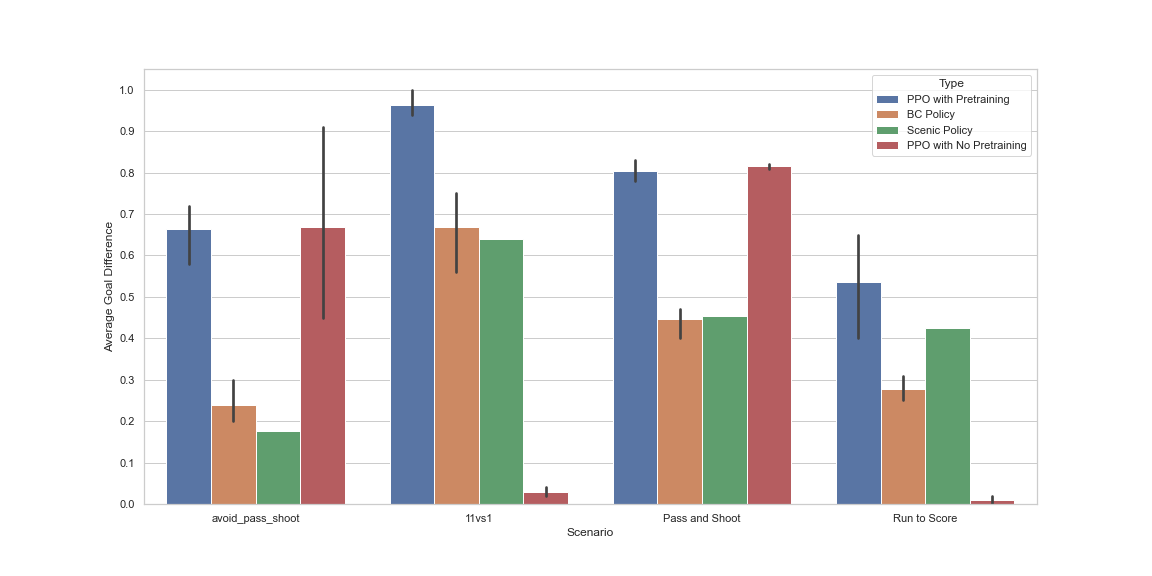

Values plotted in this chart, from the file beside it:
Scenario Type, Scenario, Type, Average Goal Difference
offense, avoid_pass_shoot, PPO with Pretraining, 0.75
offense, avoid_pass_shoot, PPO with Pretraining, 0.58
offense, avoid_pass_shoot, PPO with Pretraining, 0.66
offense, 11vs1, PPO with Pretraining, 0.94
offense, 11vs1, PPO with Pretraining, 0.95
offense, 11vs1, PPO with Pretraining, 1
academy, Pass and Shoot, PPO with Pretraining, 0.83
academy, Pass and Shoot, PPO with Pretraining, 0.78
academy, Pass and Shoot, PPO with Pretraining, 0.8
academy, Run to Score, PPO with Pretraining, 0.4
academy, Run to Score, PPO with Pretraining, 0.56
academy, Run to Score, PPO with Pretraining, 0.65
offense, avoid_pass_shoot, BC Policy, 0.215
offense, avoid_pass_shoot, BC Policy, 0.2
offense, avoid_pass_shoot, BC Policy, 0.3
offense, 11vs1, BC Policy, 0.7
offense, 11vs1, BC Policy, 0.56
offense, 11vs1, BC Policy, 0.75
academy, Pass and Shoot, BC Policy, 0.47
academy, Pass and Shoot, BC Policy, 0.4
academy, Pass and Shoot, BC Policy, 0.47
academy, Run to Score, BC Policy, 0.31
academy, Run to Score, BC Policy, 0.27
academy, Run to Score, BC Policy, 0.25
offense, avoid_pass_shoot, Scenic Policy, 0.176
offense, avoid_pass_shoot, Scenic Policy, 0.176
offense, avoid_pass_shoot, Scenic Policy, 0.176
offense, 11vs1, Scenic Policy, 0.64
offense, 11vs1, Scenic Policy, 0.64
offense, 11vs1, Scenic Policy, 0.64
academy, Pass and Shoot, Scenic Policy, 0.454
academy, Pass and Shoot, Scenic Policy, 0.454
academy, Pass and Shoot, Scenic Policy, 0.454
academy, Run to Score, Scenic Policy, 0.424
academy, Run to Score, Scenic Policy, 0.424
academy, Run to Score, Scenic Policy, 0.424
offense, avoid_pass_shoot, PPO with No Pretraining, 0.65
offense, avoid_pass_shoot, PPO with No Pretraining, 0.45
offense, avoid_pass_shoot, PPO with No Pretraining, 0.91
offense, 11vs1, PPO with No Pretraining, 0.02
offense, 11vs1, PPO with No Pretraining, 0.03
offense, 11vs1, PPO with No Pretraining, 0.04
academy, Pass and Shoot, PPO with No Pretraining, 0.82
academy, Pass and Shoot, PPO with No Pretraining, 0.81
academy, Pass and Shoot, PPO with No Pretraining, 
academy, Run to Score, PPO with No Pretraining, 0
academy, Run to Score, PPO with No Pretraining, 0.01
academy, Run to Score, PPO with No Pretraining, 0.02
